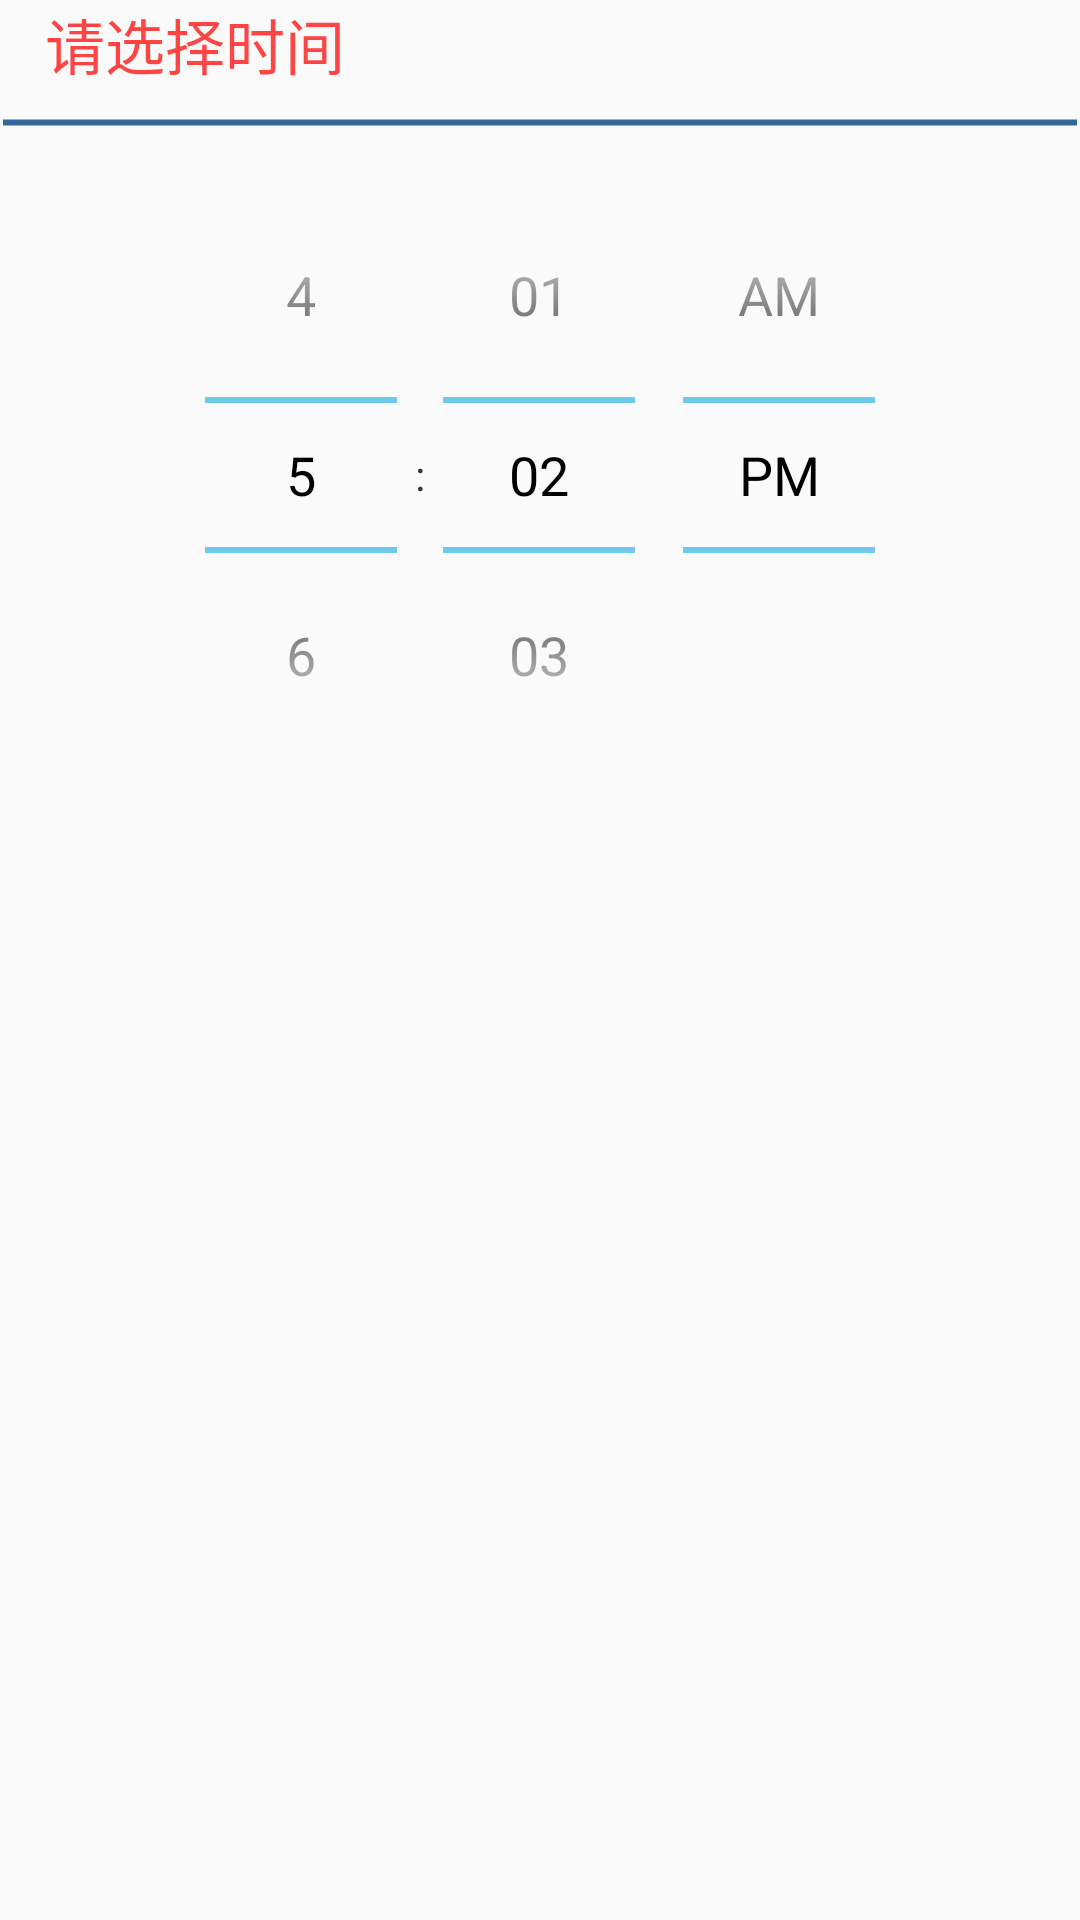

Produce the Android XML layout that renders to this screen, including the resource entries it uses.
<!-- AndroidManifest.xml: application theme AppTheme -->
<!-- res/layout/fragment_time.xml -->
<?xml version="1.0" encoding="utf-8"?>
<LinearLayout xmlns:android="http://schemas.android.com/apk/res/android"
    android:layout_width="match_parent"
    android:layout_height="match_parent"
    android:orientation="vertical">
    <TextView
        android:layout_width="match_parent"
        android:layout_height="wrap_content"
        android:paddingLeft="15dp"
        android:text="请选择时间"
        android:textColor="@android:color/holo_red_light"
        android:textSize="20dp" />

    <TextView
        android:layout_width="match_parent"
        android:layout_height="wrap_content"
        android:background="@drawable/shape_divide_line" />

    <TimePicker
        android:id="@+id/tp_choosetime"
        android:layout_width="match_parent"
        android:layout_height="wrap_content"
        android:theme="@android:style/Theme.Holo.Light">

    </TimePicker>

</LinearLayout>
<!-- resources referenced by this layout -->
<resources>
  <!-- drawable shape_divide_line (drawable) -->
  <?xml version="1.0" encoding="utf-8"?>
  <shape xmlns:android="http://schemas.android.com/apk/res/android"
      android:shape="line"
      android:useLevel="false">
  
      <padding
          android:bottom="2dp"
          android:top="2dp" />
  
      <size android:height="2dp" />
  
      <stroke
          android:width="2dp"
          android:color="#336699" />
  
  
  </shape>
  <style name="AppTheme" parent="Theme.AppCompat.Light.DarkActionBar">
          
          <item name="colorPrimary">@color/colorPrimary</item>
          <item name="colorPrimaryDark">@color/colorPrimaryDark</item>
          <item name="colorAccent">@color/colorAccent</item>
      </style>
  <!-- not gathered from this repository: default colours our renderer supplied (Android Studio template values) -->
  <color name="colorPrimary">#FF6200EE</color>
  <color name="colorPrimaryDark">#FF3700B3</color>
  <color name="colorAccent">#FF03DAC5</color>
</resources>
